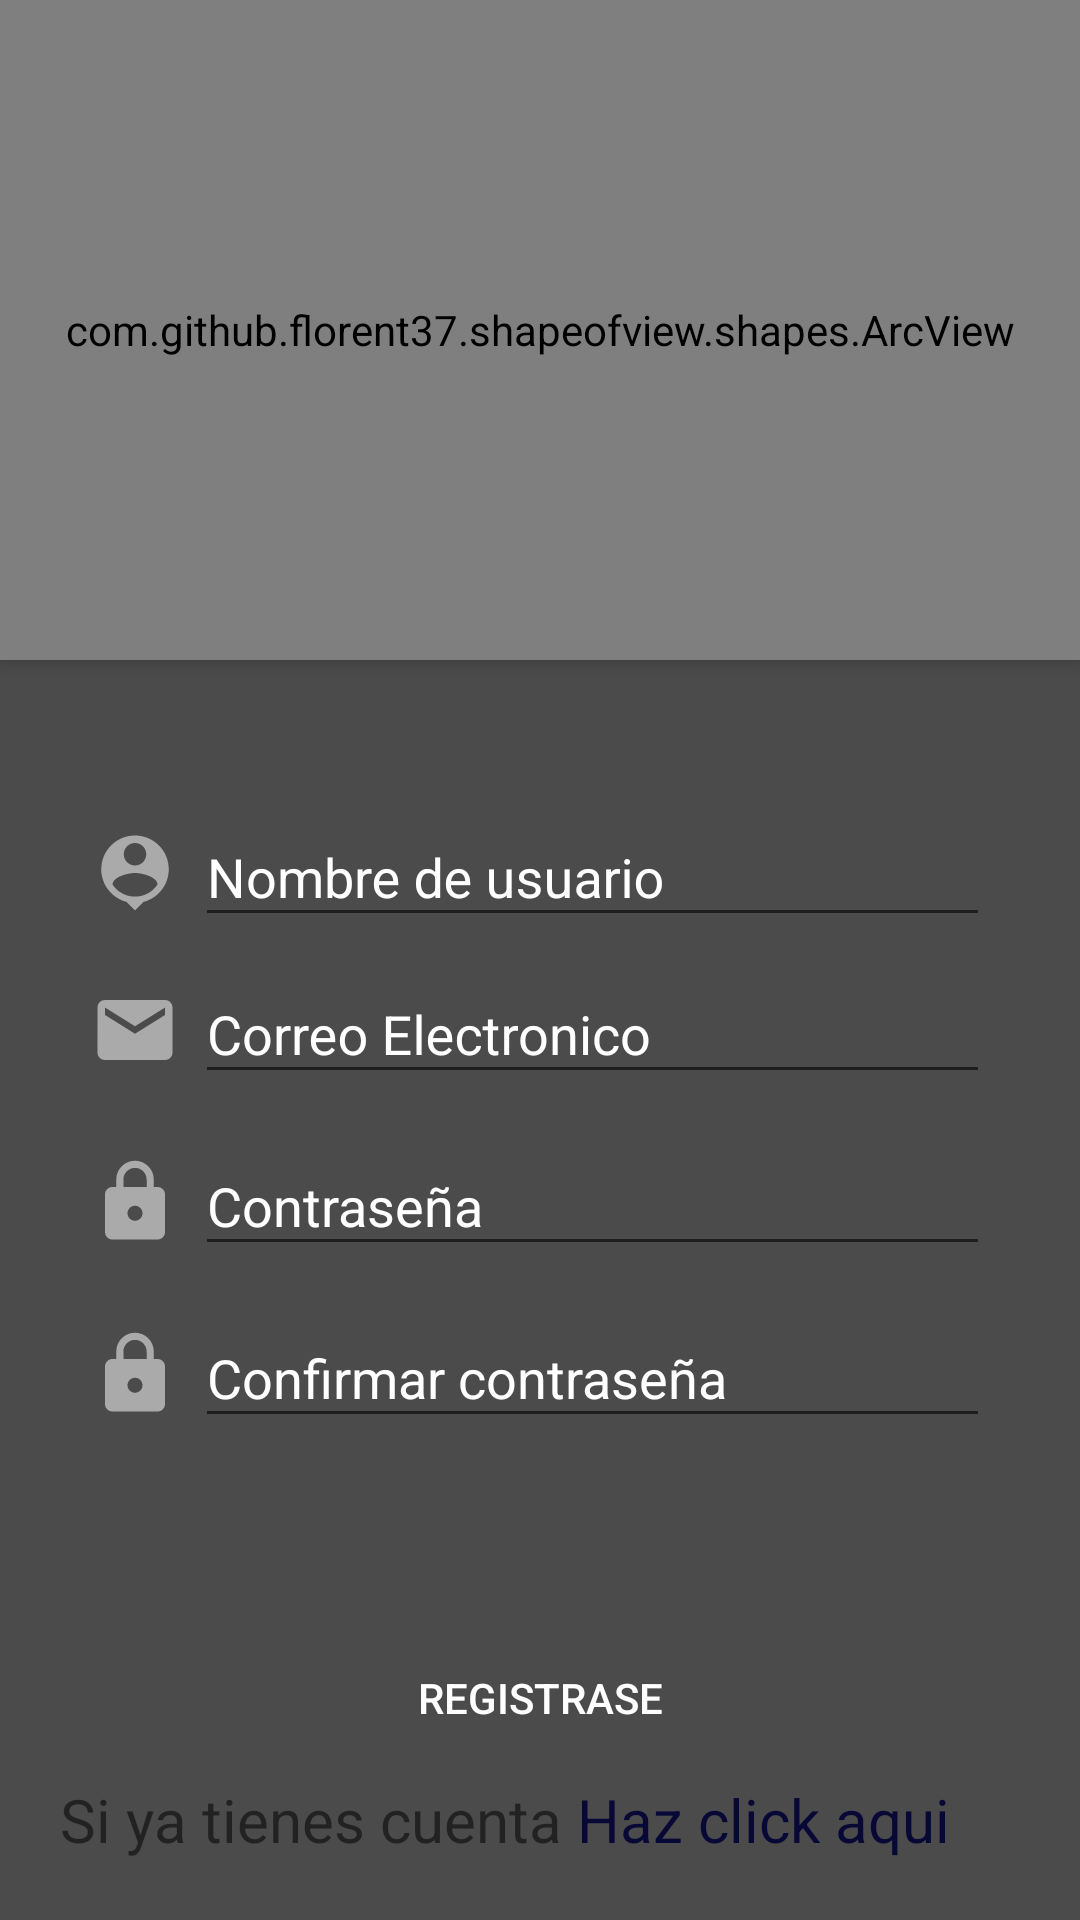

Layout XML and referenced resources for this Android screen:
<!-- AndroidManifest.xml: application theme AppTheme -->
<!-- res/layout/activity_register.xml -->
<?xml version="1.0" encoding="utf-8"?>
<androidx.coordinatorlayout.widget.CoordinatorLayout xmlns:android="http://schemas.android.com/apk/res/android"
    xmlns:app="http://schemas.android.com/apk/res-auto"
    xmlns:tools="http://schemas.android.com/tools"
    android:layout_width="match_parent"
    android:layout_height="match_parent"
    android:fitsSystemWindows="true"
    tools:context=".Activities.RegisterActivity">

    <LinearLayout
        android:layout_width="match_parent"
        android:layout_height="match_parent"
        android:orientation="vertical"
        android:background="@color/colorGray">


        <com.github.florent37.shapeofview.shapes.ArcView
            android:layout_width="match_parent"
            android:layout_height="220dp"
            android:elevation="4dp"
            app:shape_arc_cropDirection="outside"
            app:shape_arc_height="20dp"
            app:shape_arc_position="bottom"
            >
            
            <View
                android:layout_width="match_parent"
                android:layout_height="match_parent"
                android:background="@color/colorBlack"/>

            <TextView
                android:layout_width="match_parent"
                android:layout_height="wrap_content"
                android:text="REGISTRATE AHORA"
                android:textColor="@color/colorWhite"
                android:textAlignment="center"
                android:textStyle="bold"
                android:layout_marginTop="20dp"
                android:textSize="22dp"/>

            <ImageView
                android:layout_width="150dp"
                android:layout_height="150dp"
                android:src="@drawable/ic_person"
                android:layout_gravity="center"
                android:layout_marginTop="40dp"/>

        </com.github.florent37.shapeofview.shapes.ArcView>

        <LinearLayout
            android:layout_width="match_parent"
            android:layout_height="wrap_content"
            android:orientation="horizontal"
            android:layout_marginLeft="30dp"
            android:layout_marginRight="30dp"
            android:layout_marginTop="40dp">

            <ImageView
                android:layout_width="30dp"
                android:layout_height="30dp"
                android:src="@drawable/ic_person_pin"
                android:layout_marginTop="16dp"
                android:layout_marginRight="5dp"/>

            <com.google.android.material.textfield.TextInputLayout
                android:layout_width="match_parent"
                android:layout_height="wrap_content"
                android:textColorHint="@color/colorWhite">

                <com.google.android.material.textfield.TextInputEditText
                    android:id="@+id/textInputUserName"
                    android:layout_width="match_parent"
                    android:layout_height="wrap_content"
                    android:hint="Nombre de usuario"
                    android:inputType="textEmailAddress"
                    android:textColor="@color/colorWhite"/>

            </com.google.android.material.textfield.TextInputLayout>

        </LinearLayout>

        <LinearLayout
            android:layout_width="match_parent"
            android:layout_height="wrap_content"
            android:orientation="horizontal"
            android:layout_marginLeft="30dp"
            android:layout_marginRight="30dp">

            <ImageView
                android:layout_width="30dp"
                android:layout_height="30dp"
                android:src="@drawable/ic_emailgray"
                android:layout_marginTop="16dp"
                android:layout_marginRight="5dp"/>

            <com.google.android.material.textfield.TextInputLayout
                android:layout_width="match_parent"
                android:layout_height="wrap_content"
                android:textColorHint="@color/colorWhite">

                <com.google.android.material.textfield.TextInputEditText
                    android:id="@+id/textInputEmail"
                    android:layout_width="match_parent"
                    android:layout_height="wrap_content"
                    android:hint="Correo Electronico"
                    android:inputType="textEmailAddress"
                    android:textColor="@color/colorWhite"/>

            </com.google.android.material.textfield.TextInputLayout>

        </LinearLayout>

        <LinearLayout
            android:layout_width="match_parent"
            android:layout_height="wrap_content"
            android:orientation="horizontal"
            android:layout_marginRight="30dp"
            android:layout_marginLeft="30dp"
            android:layout_marginTop="5dp">

            <ImageView
                android:layout_width="30dp"
                android:layout_height="30dp"
                android:src="@drawable/ic_passwordgray"
                android:layout_marginTop="16dp"
                android:layout_marginRight="5dp"/>

            <com.google.android.material.textfield.TextInputLayout
                android:layout_width="match_parent"
                android:layout_height="wrap_content"
                android:textColorHint="@color/colorWhite">

                <com.google.android.material.textfield.TextInputEditText
                    android:id="@+id/textInputPassword"
                    android:layout_width="match_parent"
                    android:layout_height="wrap_content"
                    android:hint="Contraseña"
                    android:textColor="@color/colorWhite"
                    android:inputType="textPassword" />

            </com.google.android.material.textfield.TextInputLayout>

        </LinearLayout>

        <LinearLayout
            android:layout_width="match_parent"
            android:layout_height="wrap_content"
            android:orientation="horizontal"
            android:layout_marginRight="30dp"
            android:layout_marginLeft="30dp"
            android:layout_marginTop="5dp">

            <ImageView
                android:layout_width="30dp"
                android:layout_height="30dp"
                android:src="@drawable/ic_passwordgray"
                android:layout_marginTop="16dp"
                android:layout_marginRight="5dp"/>

            <com.google.android.material.textfield.TextInputLayout
                android:layout_width="match_parent"
                android:layout_height="wrap_content"
                android:textColorHint="@color/colorWhite">

                <com.google.android.material.textfield.TextInputEditText
                    android:id="@+id/textInputConfirmPassword"
                    android:layout_width="match_parent"
                    android:layout_height="wrap_content"
                    android:hint="Confirmar contraseña"
                    android:textColor="@color/colorWhite"
                    android:inputType="textPassword"/>
            </com.google.android.material.textfield.TextInputLayout>

        </LinearLayout>

    </LinearLayout>

    <Button
        android:id="@+id/btnRegister"
        android:layout_width="match_parent"
        android:layout_height="wrap_content"
        android:text="REGISTRASE"
        android:background="@drawable/rounded_button"
        android:backgroundTint="@color/colorPrimaryDark"
        android:layout_gravity="bottom"
        android:textColor="@color/colorWhite"
       android:layout_marginLeft="20dp"
        android:layout_marginRight="20dp"
        android:layout_marginBottom="50dp"/>

    <LinearLayout
        android:layout_width="match_parent"
        android:layout_height="match_parent"
        android:orientation="horizontal"
        android:gravity="bottom"
        android:layout_marginLeft="20dp"
        android:layout_marginBottom="20dp"
        >
        <TextView
            android:layout_width="wrap_content"
            android:layout_height="wrap_content"
            android:text="Si ya tienes cuenta "
            android:textSize="20dp"/>

        <TextView
            android:id="@+id/TextViewLogin"
            android:layout_width="wrap_content"
            android:layout_height="wrap_content"
            android:text="Haz click aqui"
            android:textColor="@color/colorPrimaryDark"
            android:textSize="20dp"/>

    </LinearLayout>


</androidx.coordinatorlayout.widget.CoordinatorLayout>
<!-- resources referenced by this layout -->
<resources>
  <color name="colorBlack">#000000</color>
  <color name="colorGray">#4C4B4B</color>
  <color name="colorPrimaryDark">#070835</color>
  <color name="colorWhite">#ffffff</color>
  <!-- drawable ic_emailgray (drawable) -->
  <vector android:height="50dp" android:tint="#AAAAAA"
      android:viewportHeight="24" android:viewportWidth="24"
      android:width="50dp" xmlns:android="http://schemas.android.com/apk/res/android">
      <path android:fillColor="@android:color/white" android:pathData="M20,4L4,4c-1.1,0 -1.99,0.9 -1.99,2L2,18c0,1.1 0.9,2 2,2h16c1.1,0 2,-0.9 2,-2L22,6c0,-1.1 -0.9,-2 -2,-2zM20,8l-8,5 -8,-5L4,6l8,5 8,-5v2z"/>
  </vector>
  <!-- drawable ic_passwordgray (drawable) -->
  <vector android:height="50dp" android:tint="#AAAAAA"
      android:viewportHeight="24" android:viewportWidth="24"
      android:width="50dp" xmlns:android="http://schemas.android.com/apk/res/android">
      <path android:fillColor="@android:color/white" android:pathData="M18,8h-1L17,6c0,-2.76 -2.24,-5 -5,-5S7,3.24 7,6v2L6,8c-1.1,0 -2,0.9 -2,2v10c0,1.1 0.9,2 2,2h12c1.1,0 2,-0.9 2,-2L20,10c0,-1.1 -0.9,-2 -2,-2zM12,17c-1.1,0 -2,-0.9 -2,-2s0.9,-2 2,-2 2,0.9 2,2 -0.9,2 -2,2zM15.1,8L8.9,8L8.9,6c0,-1.71 1.39,-3.1 3.1,-3.1 1.71,0 3.1,1.39 3.1,3.1v2z"/>
  </vector>
  <!-- drawable ic_person_pin (drawable) -->
  <vector android:height="50dp" android:tint="#AAAAAA"
      android:viewportHeight="24" android:viewportWidth="24"
      android:width="50dp" xmlns:android="http://schemas.android.com/apk/res/android">
      <path android:fillColor="@android:color/white" android:pathData="M12,2c-4.97,0 -9,4.03 -9,9 0,4.17 2.84,7.67 6.69,8.69L12,22l2.31,-2.31C18.16,18.67 21,15.17 21,11c0,-4.97 -4.03,-9 -9,-9zM12,4c1.66,0 3,1.34 3,3s-1.34,3 -3,3 -3,-1.34 -3,-3 1.34,-3 3,-3zM12,18.3c-2.5,0 -4.71,-1.28 -6,-3.22 0.03,-1.99 4,-3.08 6,-3.08 1.99,0 5.97,1.09 6,3.08 -1.29,1.94 -3.5,3.22 -6,3.22z"/>
  </vector>
  <style name="AppTheme" parent="Theme.AppCompat.Light.NoActionBar">
          
          <item name="colorPrimary">@color/colorPrimary</item>
          <item name="colorPrimaryDark">@color/colorPrimaryDark</item>
          <item name="colorAccent">@color/colorAccent</item>
      </style>
  <color name="colorPrimary">#FFFFFF</color>
  <color name="colorAccent">#FA3535</color>
</resources>
